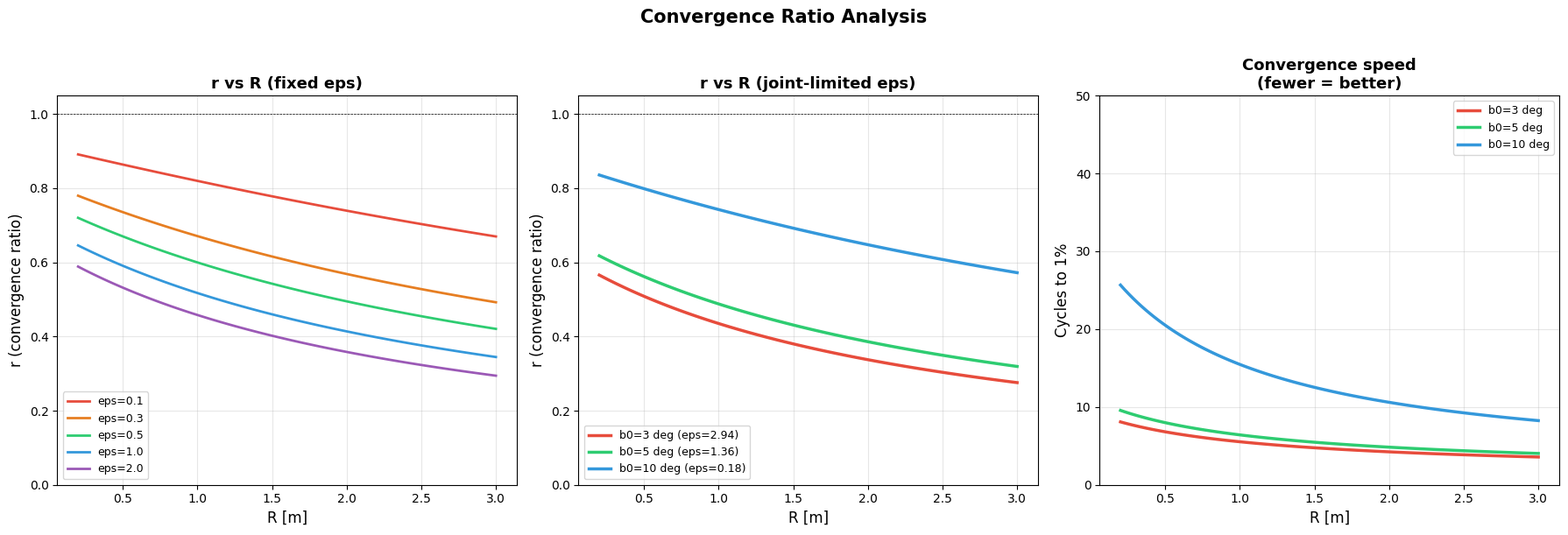

Generate this figure with matplotlib:
# -*- coding: utf-8 -*-
"""
수렴비 r 계산: R × ε 조합별 + 관절한계 최적 ε
"""
import sys
sys.stdout.reconfigure(encoding='utf-8')
import numpy as np
from scipy.optimize import brentq
import matplotlib.pyplot as plt
import matplotlib
matplotlib.rcParams['font.family'] = 'Malgun Gothic'
matplotlib.rcParams['axes.unicode_minus'] = False

g = 9.81
M1 = 30.0; L1 = 0.85; LC1 = L1/2
M2 = 40.0; L2 = 0.80; M_HEAD = 5.0; HEAD_R = L2/4
m2 = M2 + M_HEAD
LC2 = (M2*L2/2 + M_HEAD*(L2+HEAD_R)) / m2
Mt = M1 + m2
h = (M1*LC1 + m2*(L1+LC2)) / Mt
p1 = M1*LC1 + m2*L1; p2 = m2*LC2
c_foot = 0.126
I_foot = M1*(LC1**2 + L1**2/12) + m2*((L1+LC2)**2)
lam = np.sqrt(Mt*g*h / I_foot)

print(f"h = {h:.3f} m")
print(f"lambda = {lam:.3f} rad/s")
print(f"c_foot = {c_foot:.3f} m/rad")
print()

def omega(R):
    return np.sqrt(g/(R+h))

def T_quarter(R):
    return np.pi / (2*omega(R))

def solve_T_for_eps(R, eps):
    """메인 식에서 eps가 주어지면 T를 구함."""
    w = omega(R)
    Tq = T_quarter(R)
    def eq(T):
        return (1+eps)*np.cos(w*T) - eps*np.cosh(lam*T)
    # T in (0, Tq) 범위에서 탐색
    try:
        T = brentq(eq, 1e-6, Tq*0.999)
        return T
    except:
        return None

def conv_ratio(T, R):
    """수렴비 r = C(1-c)/(C-c)"""
    w = omega(R)
    C = np.cosh(lam*T)
    c = np.cos(w*T)
    if abs(C-c) < 1e-12:
        return 1.0
    return C*(1-c)/(C-c)

def cycles_to_1pct(r):
    """1%까지 수렴하는 데 필요한 사이클 수"""
    if r <= 0 or r >= 1:
        return float('inf')
    return -4.605 / np.log(r)

# ============================================================
#  테이블 1: R × beta0 → 최적 ε(관절한계) → r → n
# ============================================================
print("=" * 85)
print(f"{'R':>5} {'beta0':>6} {'eps_max':>8} {'T [s]':>7} {'Tq [s]':>7} {'T/Tq':>6} {'r':>6} {'n(1%)':>6}")
print("=" * 85)

R_list = [0.3, 0.5, 0.7, 1.0, 1.5, 2.0]
beta_list = [3, 5, 10]
delta_max = np.pi/2  # 90도

for R in R_list:
    w = omega(R)
    Tq = T_quarter(R)
    for b0_deg in beta_list:
        b0 = np.radians(b0_deg)
        eps_max = c_foot*delta_max/(h*b0) - 1
        if eps_max <= 0:
            print(f"{R:5.1f} {b0_deg:6d} {'불가':>8}")
            continue
        T = solve_T_for_eps(R, eps_max)
        if T is None:
            print(f"{R:5.1f} {b0_deg:6d} {eps_max:8.2f} {'해없음':>7}")
            continue
        r = conv_ratio(T, R)
        n = cycles_to_1pct(r)
        print(f"{R:5.1f} {b0_deg:6d} {eps_max:8.2f} {T:7.3f} {Tq:7.3f} {T/Tq:6.2f} {r:6.3f} {n:6.1f}")
    print()

# ============================================================
#  테이블 2: 고정 ε에서 R별 수렴비
# ============================================================
print("\n" + "=" * 70)
print("고정 epsilon에서 R별 수렴비")
print("=" * 70)
for eps in [0.2, 0.5, 1.0, 2.0]:
    print(f"\n--- eps = {eps:.1f} ---")
    print(f"{'R':>5} {'T [s]':>7} {'Tq [s]':>7} {'T/Tq':>6} {'r':>6} {'n(1%)':>6}")
    for R in R_list:
        Tq = T_quarter(R)
        T = solve_T_for_eps(R, eps)
        if T:
            r = conv_ratio(T, R)
            n = cycles_to_1pct(r)
            print(f"{R:5.1f} {T:7.3f} {Tq:7.3f} {T/Tq:6.2f} {r:6.3f} {n:6.1f}")
        else:
            print(f"{R:5.1f} {'해없음':>7}")

# ============================================================
#  그래프: r vs R (여러 epsilon)
# ============================================================
fig, axes = plt.subplots(1, 3, figsize=(18, 6))

# --- Plot 1: r vs R (고정 epsilon) ---
ax = axes[0]
R_fine = np.linspace(0.2, 3.0, 100)
for eps, color, ls in [(0.1, '#e74c3c', '-'), (0.3, '#e67e22', '-'),
                        (0.5, '#2ecc71', '-'), (1.0, '#3498db', '-'),
                        (2.0, '#9b59b6', '-')]:
    rs = []
    for R in R_fine:
        T = solve_T_for_eps(R, eps)
        if T:
            rs.append(conv_ratio(T, R))
        else:
            rs.append(np.nan)
    ax.plot(R_fine, rs, color=color, linewidth=2, label=f'eps={eps}')

ax.set_xlabel('R [m]', fontsize=12)
ax.set_ylabel('r (convergence ratio)', fontsize=12)
ax.set_title('r vs R (fixed eps)', fontsize=13, fontweight='bold')
ax.legend(fontsize=9)
ax.grid(True, alpha=0.3)
ax.set_ylim(0, 1.05)
ax.axhline(y=1, color='black', linewidth=0.5, linestyle='--')

# --- Plot 2: r vs R (관절한계 최적 eps, beta0별) ---
ax = axes[1]
for b0_deg, color in [(3, '#e74c3c'), (5, '#2ecc71'), (10, '#3498db')]:
    b0 = np.radians(b0_deg)
    eps_max = c_foot*delta_max/(h*b0) - 1
    rs = []
    for R in R_fine:
        if eps_max <= 0:
            rs.append(np.nan); continue
        T = solve_T_for_eps(R, eps_max)
        if T:
            rs.append(conv_ratio(T, R))
        else:
            rs.append(np.nan)
    ax.plot(R_fine, rs, color=color, linewidth=2.5, label=f'b0={b0_deg} deg (eps={eps_max:.2f})')

ax.set_xlabel('R [m]', fontsize=12)
ax.set_ylabel('r (convergence ratio)', fontsize=12)
ax.set_title('r vs R (joint-limited eps)', fontsize=13, fontweight='bold')
ax.legend(fontsize=9)
ax.grid(True, alpha=0.3)
ax.set_ylim(0, 1.05)
ax.axhline(y=1, color='black', linewidth=0.5, linestyle='--')

# --- Plot 3: Cycles to 1% vs R ---
ax = axes[2]
for b0_deg, color in [(3, '#e74c3c'), (5, '#2ecc71'), (10, '#3498db')]:
    b0 = np.radians(b0_deg)
    eps_max = c_foot*delta_max/(h*b0) - 1
    ns = []
    for R in R_fine:
        if eps_max <= 0:
            ns.append(np.nan); continue
        T = solve_T_for_eps(R, eps_max)
        if T:
            r = conv_ratio(T, R)
            ns.append(cycles_to_1pct(r))
        else:
            ns.append(np.nan)
    ax.plot(R_fine, ns, color=color, linewidth=2.5, label=f'b0={b0_deg} deg')

ax.set_xlabel('R [m]', fontsize=12)
ax.set_ylabel('Cycles to 1%', fontsize=12)
ax.set_title('Convergence speed\n(fewer = better)', fontsize=13, fontweight='bold')
ax.legend(fontsize=9)
ax.grid(True, alpha=0.3)
ax.set_ylim(0, 50)

plt.suptitle('Convergence Ratio Analysis', fontsize=15, fontweight='bold', y=1.01)
plt.tight_layout()

save_path = r"c:\Users\user\OneDrive - 충북과학고등학교\원드라이브 동기화 폴더\코딩 작업 폴더\slackline_valancing\docs\convergence_ratio.png"
plt.savefig(save_path, dpi=150, bbox_inches='tight')
print(f"\nSaved: {save_path}")
plt.show()
